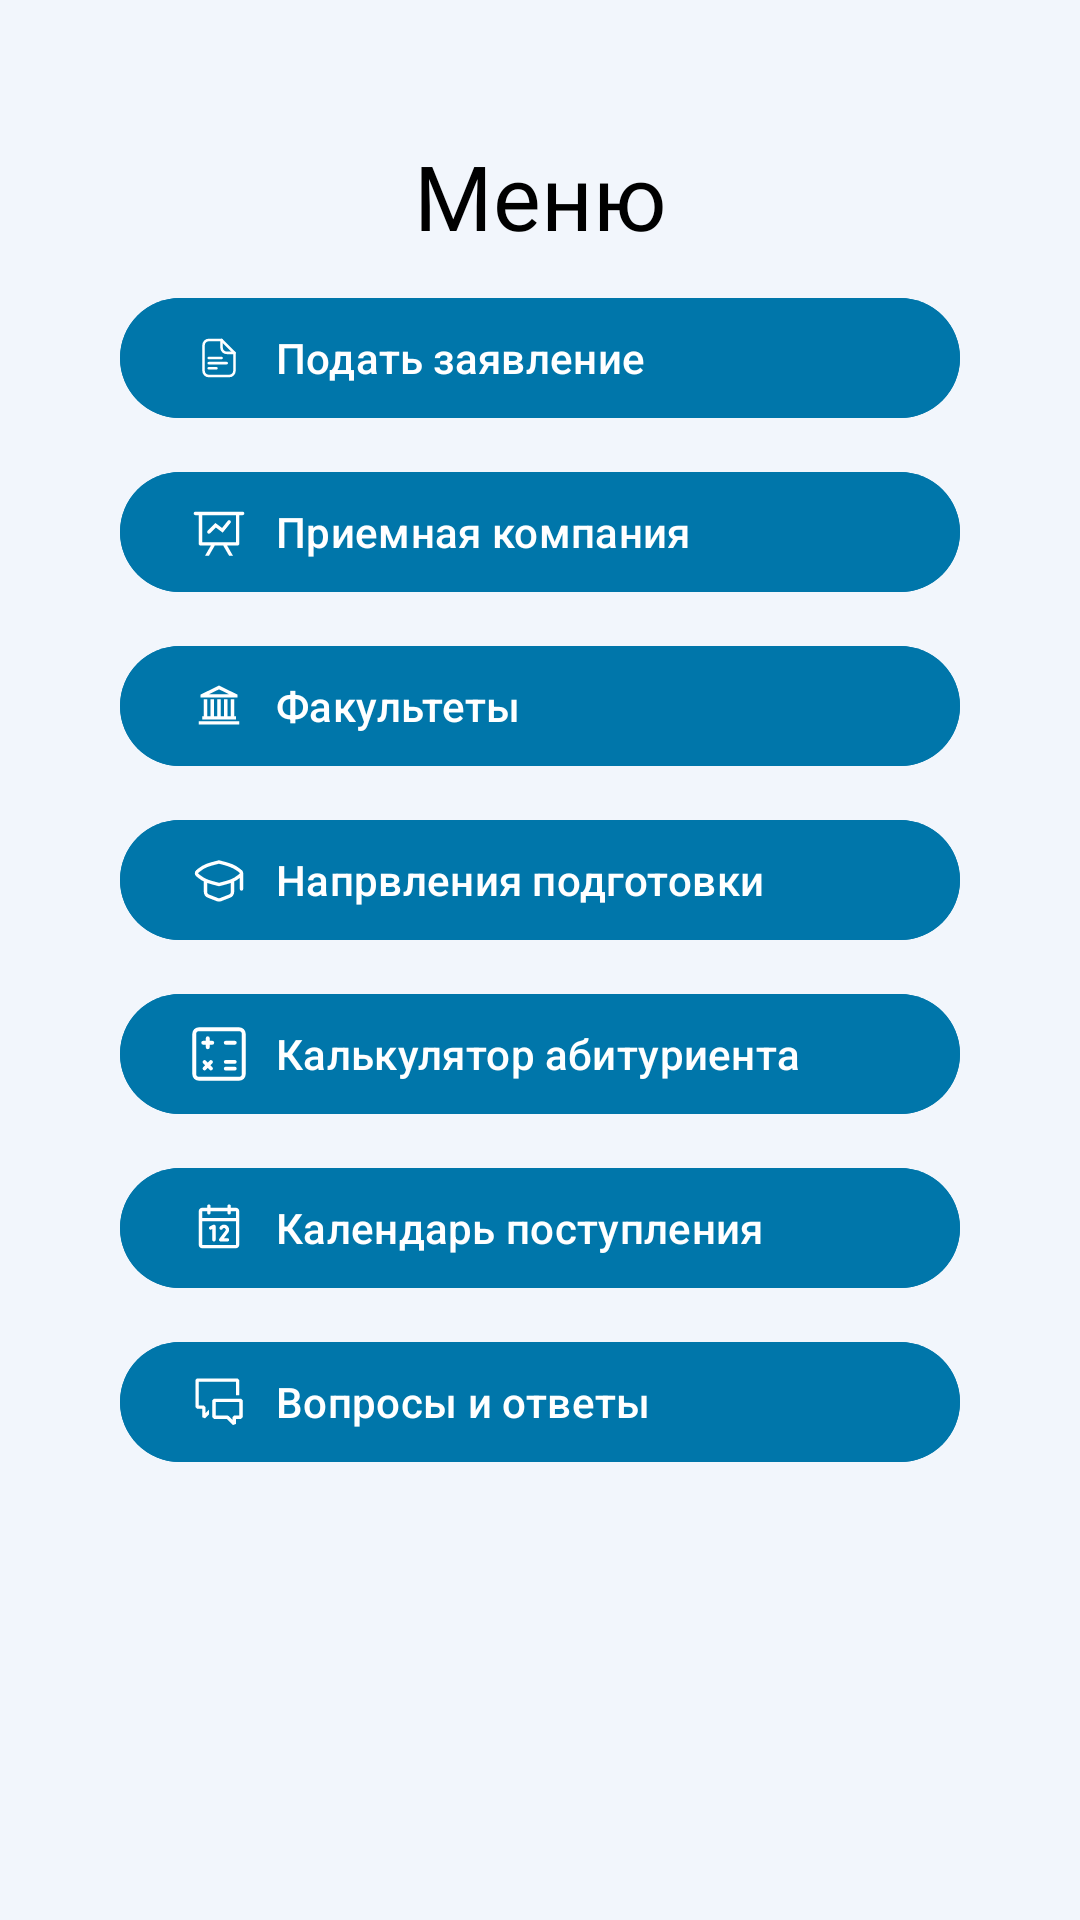

Reconstruct the res/layout file that produces this screen, plus the resources it refers to.
<!-- AndroidManifest.xml: application theme Theme.ApplicatKSU -->
<!-- res/layout/activity_main.xml -->
<?xml version="1.0" encoding="utf-8"?>
<androidx.constraintlayout.widget.ConstraintLayout xmlns:android="http://schemas.android.com/apk/res/android"
    xmlns:app="http://schemas.android.com/apk/res-auto"
    xmlns:tools="http://schemas.android.com/tools"
    android:layout_width="match_parent"
    android:layout_height="match_parent">


    <TextView
        android:id="@+id/menu_title"
        android:layout_width="wrap_content"
        android:layout_height="wrap_content"
        android:layout_marginTop="45dp"
        android:fontFamily="@font/ubuntu_medium"
        android:text="Меню"
        android:textSize="30sp"
        app:layout_constraintEnd_toEndOf="parent"
        app:layout_constraintStart_toStartOf="parent"
        app:layout_constraintTop_toTopOf="parent" />

    <ImageView
        android:id="@+id/exitIv"
        android:layout_width="35sp"
        android:layout_height="35sp"
        android:layout_marginTop="45dp"
        android:clickable="true"
        android:contentDescription="NULL"
        android:src="@drawable/exit"
        app:layout_constraintEnd_toEndOf="parent"
        app:layout_constraintStart_toEndOf="@id/menu_title"
        app:layout_constraintTop_toTopOf="parent"
        tools:ignore="TouchTargetSizeCheck" />

    <com.google.android.material.button.MaterialButton
        android:id="@+id/podatZayavlenieBtn"
        android:layout_width="match_parent"
        android:layout_height="wrap_content"
        android:layout_marginStart="40sp"
        android:layout_marginTop="10dp"
        android:layout_marginEnd="40sp"
        android:backgroundTint="@color/azure"
        android:text="Подать заявление"
        android:textAlignment="textStart"
        android:textColor="@color/white"
        app:icon="@drawable/podat_zayavlenie"
        app:iconGravity="textStart"
        app:iconPadding="10dp"
        app:layout_constraintEnd_toEndOf="parent"
        app:layout_constraintStart_toStartOf="parent"
        app:layout_constraintTop_toBottomOf="@id/menu_title" />

    <com.google.android.material.button.MaterialButton
        android:id="@+id/priemnaya_kompaniyaBtn"
        android:layout_width="match_parent"
        android:layout_height="wrap_content"
        android:layout_marginStart="40sp"
        android:layout_marginTop="10dp"
        android:layout_marginEnd="40sp"
        android:backgroundTint="@color/azure"
        android:text="Приемная компания"
        android:textAlignment="textStart"
        android:textColor="@color/white"
        app:icon="@drawable/priemnaya_kompaniya"
        app:iconGravity="textStart"
        app:iconPadding="10dp"
        app:layout_constraintEnd_toEndOf="parent"
        app:layout_constraintStart_toStartOf="parent"
        app:layout_constraintTop_toBottomOf="@id/podatZayavlenieBtn" />

    <com.google.android.material.button.MaterialButton
        android:id="@+id/fakultetyBtn"
        android:layout_width="match_parent"
        android:layout_height="wrap_content"
        android:layout_marginStart="40sp"
        android:layout_marginTop="10dp"
        android:layout_marginEnd="40sp"
        android:backgroundTint="@color/azure"
        android:text="Факультеты"
        android:textAlignment="textStart"
        android:textColor="@color/white"
        app:icon="@drawable/fakultety"
        app:iconGravity="textStart"
        app:iconPadding="10dp"
        app:layout_constraintEnd_toEndOf="parent"
        app:layout_constraintStart_toStartOf="parent"
        app:layout_constraintTop_toBottomOf="@id/priemnaya_kompaniyaBtn" />

    <com.google.android.material.button.MaterialButton
        android:id="@+id/napravlenie_podgotovkiBtn"
        android:layout_width="match_parent"
        android:layout_height="wrap_content"
        android:layout_marginStart="40sp"
        android:layout_marginTop="10dp"
        android:layout_marginEnd="40sp"
        android:backgroundTint="@color/azure"
        android:text="Напрвления подготовки"
        android:textAlignment="textStart"
        android:textColor="@color/white"
        app:icon="@drawable/napravleniya_podgotovki"
        app:iconGravity="textStart"
        app:iconPadding="10dp"
        app:layout_constraintEnd_toEndOf="parent"
        app:layout_constraintStart_toStartOf="parent"
        app:layout_constraintTop_toBottomOf="@id/fakultetyBtn" />

    <com.google.android.material.button.MaterialButton
        android:id="@+id/kalkulyator_rgrBtn"
        android:layout_width="match_parent"
        android:layout_height="wrap_content"
        android:layout_marginStart="40sp"
        android:layout_marginTop="10dp"
        android:layout_marginEnd="40sp"
        android:backgroundTint="@color/azure"
        android:text="Калькулятор абитуриента"
        android:textAlignment="textStart"
        android:textColor="@color/white"
        app:icon="@drawable/kalkulyator_ege"
        app:iconGravity="textStart"
        app:iconPadding="10dp"
        app:layout_constraintEnd_toEndOf="parent"
        app:layout_constraintStart_toStartOf="parent"
        app:layout_constraintTop_toBottomOf="@id/napravlenie_podgotovkiBtn" />

    <com.google.android.material.button.MaterialButton
        android:id="@+id/kalendar_postupleniyaBtn"
        android:layout_width="match_parent"
        android:layout_height="wrap_content"
        android:layout_marginStart="40sp"
        android:layout_marginTop="10dp"
        android:layout_marginEnd="40sp"
        android:backgroundTint="@color/azure"
        android:text="Календарь поступления"
        android:textAlignment="textStart"
        android:textColor="@color/white"
        app:icon="@drawable/kalendar_postupleniya"
        app:iconGravity="textStart"
        app:iconPadding="10dp"
        app:layout_constraintEnd_toEndOf="parent"
        app:layout_constraintStart_toStartOf="parent"
        app:layout_constraintTop_toBottomOf="@id/kalkulyator_rgrBtn" />

    <com.google.android.material.button.MaterialButton
        android:id="@+id/voprosy_i_otvetyBtn"
        android:layout_width="match_parent"
        android:layout_height="wrap_content"
        android:layout_marginStart="40sp"
        android:layout_marginTop="10dp"
        android:layout_marginEnd="40sp"
        android:backgroundTint="@color/azure"
        android:text="Вопросы и ответы"
        android:textAlignment="textStart"
        android:textColor="@color/white"
        app:icon="@drawable/yoprosy_i_otvety"
        app:iconGravity="textStart"
        app:iconPadding="10dp"
        app:layout_constraintEnd_toEndOf="parent"
        app:layout_constraintStart_toStartOf="parent"
        app:layout_constraintTop_toBottomOf="@id/kalendar_postupleniyaBtn" />

</androidx.constraintlayout.widget.ConstraintLayout>
<!-- resources referenced by this layout -->
<resources>
  <color name="azure">#0076AA</color>
  <color name="white">#FFFFFFFF</color>
  <!-- drawable fakultety (drawable) -->
  <vector xmlns:android="http://schemas.android.com/apk/res/android"
      android:width="21dp"
      android:height="21dp"
      android:viewportWidth="21"
      android:viewportHeight="21">
    <path
        android:pathData="M10.5,2.543L10.213,2.687L3.651,5.906L3.281,6.091V7.219H17.719V6.091L17.349,5.906L10.787,2.687L10.5,2.543ZM10.5,4.02L14.356,5.906H6.645L10.5,4.02ZM4.594,7.875V14.438H3.938V15.75H17.063V14.438H16.406V7.875H15.094V14.438H13.781V7.875H12.469V14.438H11.156V7.875H9.844V14.438H8.531V7.875H7.219V14.438H5.906V7.875H4.594ZM2.625,16.406V17.719H18.375V16.406H2.625Z"
        android:fillColor="#000000"/>
  </vector>
  <!-- drawable podat_zayavlenie (drawable) -->
  <vector xmlns:android="http://schemas.android.com/apk/res/android"
      android:width="21dp"
      android:height="21dp"
      android:viewportWidth="21"
      android:viewportHeight="21">
    <path
        android:strokeWidth="1"
        android:pathData="M6.5,10.5H11.5M6.5,12.5H13.5M6.5,14.5H9.5M16.5,15.5V8.5L11.5,3.5H6.5C5.97,3.5 5.461,3.711 5.086,4.086C4.711,4.461 4.5,4.97 4.5,5.5V15.5C4.5,16.03 4.711,16.539 5.086,16.914C5.461,17.289 5.97,17.5 6.5,17.5H14.5C15.03,17.5 15.539,17.289 15.914,16.914C16.289,16.539 16.5,16.03 16.5,15.5Z"
        android:strokeLineJoin="round"
        android:fillColor="#00000000"
        android:strokeColor="#000000"
        android:strokeLineCap="round"/>
    <path
        android:strokeWidth="1"
        android:pathData="M11.5,3.5V6.5C11.5,7.03 11.711,7.539 12.086,7.914C12.461,8.289 12.97,8.5 13.5,8.5H16.5"
        android:strokeLineJoin="round"
        android:fillColor="#00000000"
        android:strokeColor="#000000"
        android:strokeLineCap="round"/>
  </vector>
  <!-- drawable yoprosy_i_otvety (drawable) -->
  <vector xmlns:android="http://schemas.android.com/apk/res/android"
      android:width="21dp"
      android:height="21dp"
      android:viewportWidth="21"
      android:viewportHeight="21">
    <path
        android:pathData="M5.25,14.818L6.563,13.506V15.369L5.053,16.866L3.938,16.406V13.125H1.969L1.313,12.469V1.969L1.969,1.313H17.719L18.375,1.969V7.875H17.063V2.625H2.625V11.813H4.594L5.25,12.469V14.818ZM13.506,17.063L15.947,19.491L17.063,19.031V17.063H19.031L19.688,16.406V9.844L19.031,9.188H8.531L7.875,9.844V16.406L8.531,17.063H13.506ZM13.781,15.75H9.188V10.5H18.375V15.75H16.406L15.75,16.406V17.443L14.241,15.947L13.781,15.75Z"
        android:fillColor="#000000"
        android:fillType="evenOdd"/>
  </vector>
  <style name="Theme.ApplicatKSU" parent="Base.Theme.ApplicatKSU">
          <item name="android:textColor">@color/black</item>
          <item name="android:editTextColor">@color/black</item>
          <item name="android:colorPrimaryDark">@color/azure</item>
          <item name="android:windowBackground">@color/Blue_Alice</item>
          <item name="colorPrimary">@color/azure</item>
          
          <item name="colorPrimaryDark">@color/azure_dark</item>
          
          <item name="colorAccent">@color/azure_accent</item>
      </style>
  <style name="Base.Theme.ApplicatKSU" parent="Theme.Material3.DayNight.NoActionBar">
          <item name="colorPrimary">@color/azure</item>
          
          <item name="colorPrimaryDark">@color/azure_dark</item>
          
          <item name="colorAccent">@color/azure_accent</item>
      </style>
  <color name="black">#FF000000</color>
  <color name="Blue_Alice">#F2F6FC</color>
  <color name="azure_dark">#0059B2</color>
  <color name="azure_accent">#89CFF0</color>
</resources>
